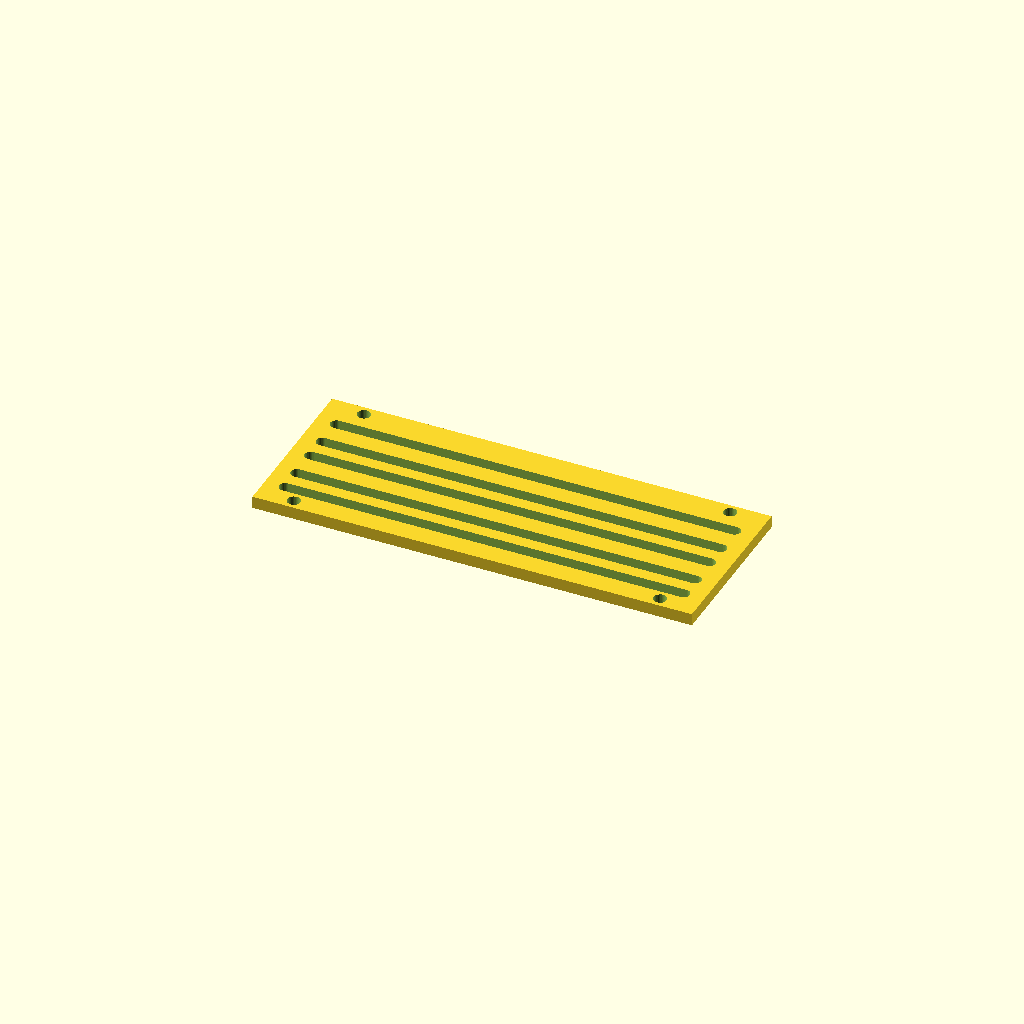
Cell 1 — every parameter at its default value.
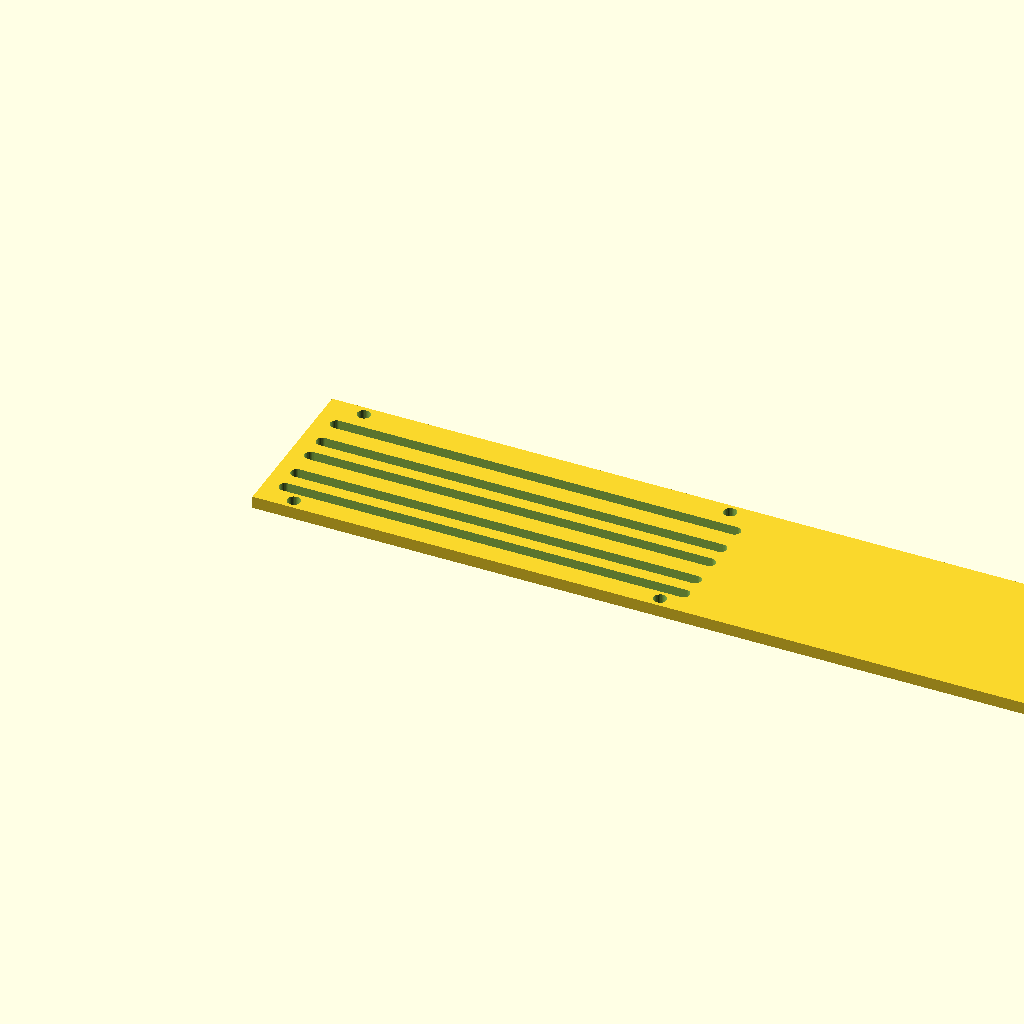
Cell 2: the same model with panel_w = 360.
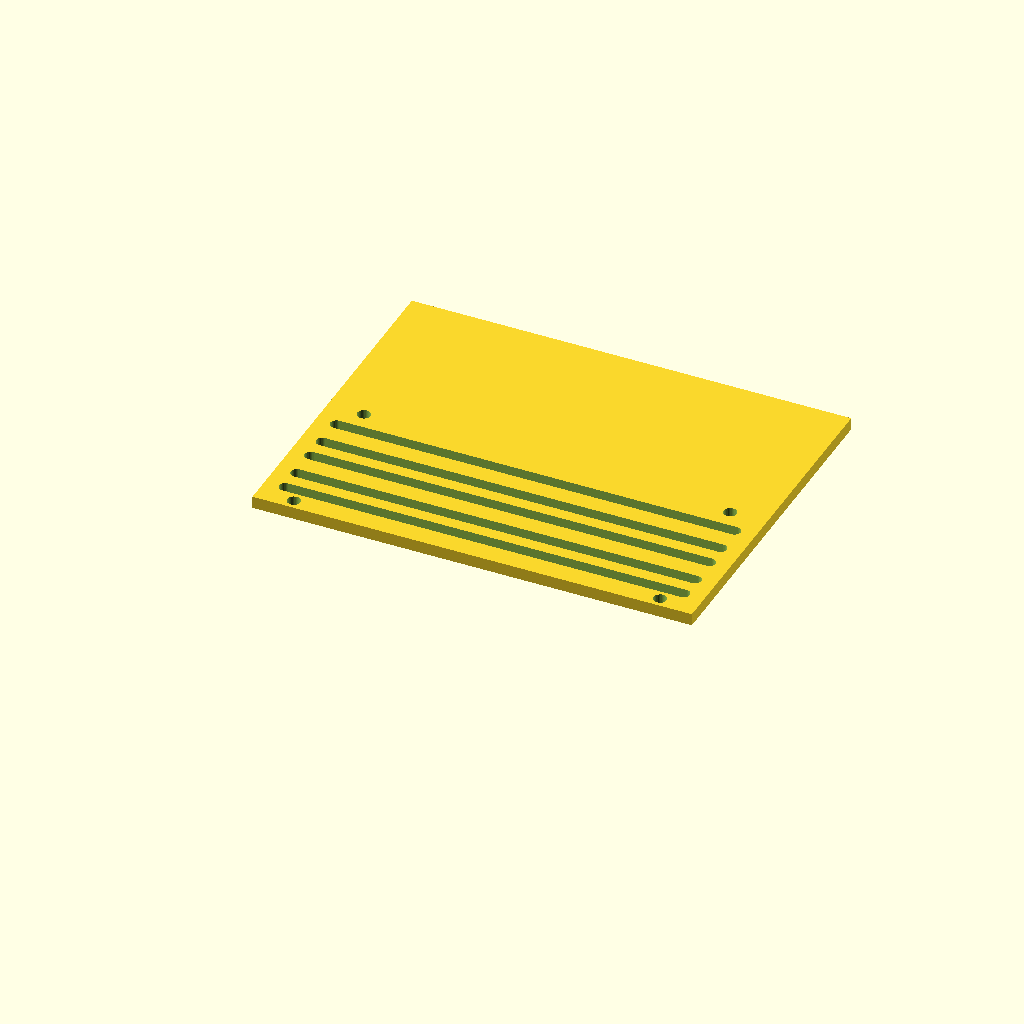
Cell 3 — panel_d set to 140, the other parameters unchanged.
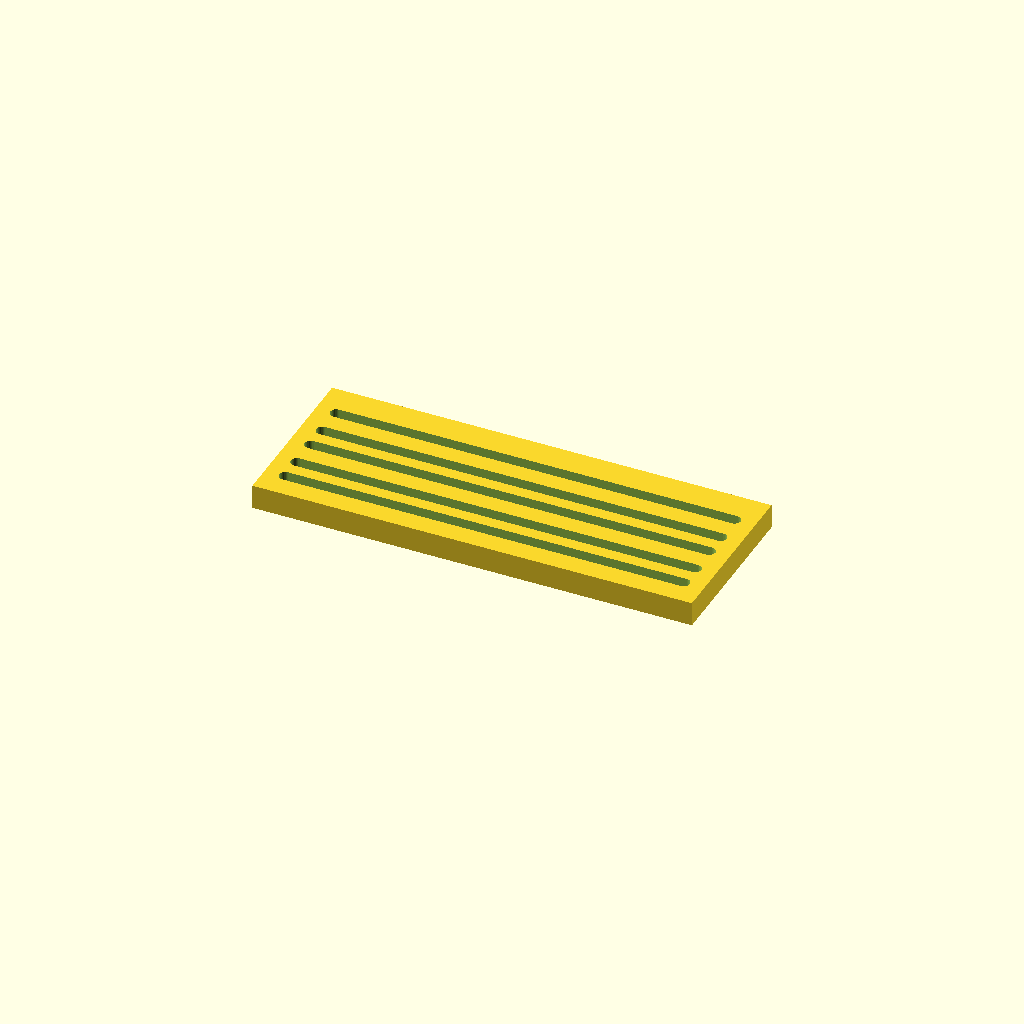
Cell 4: thick = 10 (everything else at default).
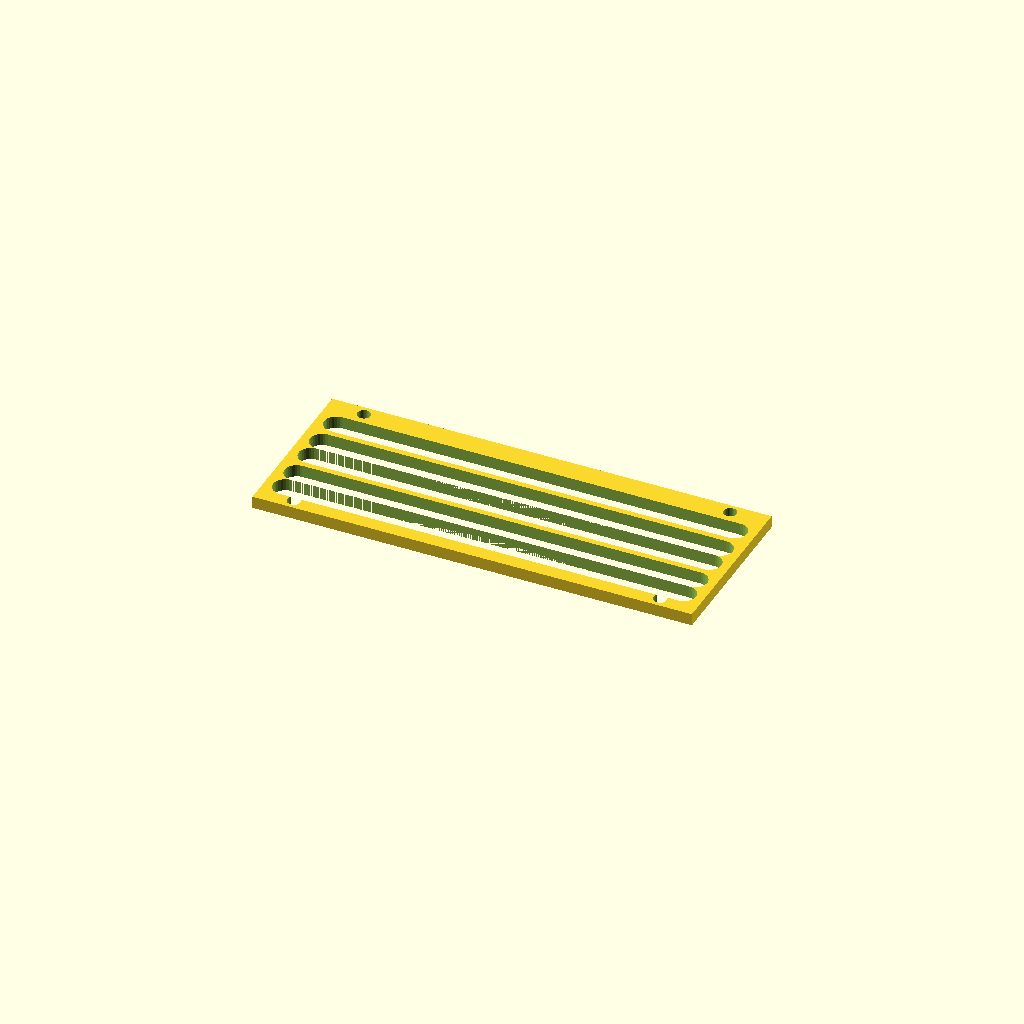
Cell 5 — slot_w set to 10, the other parameters unchanged.
All cells are drawn from one camera (rotation 55°, 0°, 25°, orthographic, colour scheme Cornfield), so only the parameter changes between them.
OpenSCAD source file optional_data/data/gen3/slottedpanels/part_0046.scad:
$fn = 32;

// ----------------------------------------------------------------------
// Slotted panel: 180 x 70 mm, 5 рядов of slots
// ----------------------------------------------------------------------

// --- parameters (mm) ---
panel_w = 180;            // panel width
panel_d = 70;             // panel depth
thick = 5;                // panel thickness
slot_w = 5;               // slot width
pitch0 = 10;              // first row pitch
pitch_step = 2.4;         // pitch increase per row
margin = 8.4;             // margin around the slot field
rows = 5;                 // number of slot rows
mount_d = 5.4;            // mounting holes
mount_x = 75;             // mounting hole offset

difference() {
  union() {
    cube([panel_w, panel_d, thick]);
  }
  /* slot rows: stadium shaped cutters, 2.5 mm clear of both faces */
  /* row 0: pitch 10, length 163.2 */
  hull() {
    translate([8.4, 10.9, -2.5]) cylinder(h = thick + 5, d = slot_w);
    translate([171.6, 10.9, -2.5]) cylinder(h = thick + 5, d = slot_w);
  }
  /* row 1: pitch 12.4, length 163.2 */
  hull() {
    translate([8.4, 20.9, -2.5]) cylinder(h = thick + 5, d = slot_w);
    translate([171.6, 20.9, -2.5]) cylinder(h = thick + 5, d = slot_w);
  }
  /* row 2: pitch 10, length 163.2 */
  hull() {
    translate([8.4, 33.3, -2.5]) cylinder(h = thick + 5, d = slot_w);
    translate([171.6, 33.3, -2.5]) cylinder(h = thick + 5, d = slot_w);
  }
  /* row 3: pitch 12.4, length 163.2 */
  hull() {
    translate([8.4, 43.3, -2.5]) cylinder(h = thick + 5, d = slot_w);
    translate([171.6, 43.3, -2.5]) cylinder(h = thick + 5, d = slot_w);
  }
  /* row 4: pitch 10, length 163.2 */
  hull() {
    translate([8.4, 55.7, -2.5]) cylinder(h = thick + 5, d = slot_w);
    translate([171.6, 55.7, -2.5]) cylinder(h = thick + 5, d = slot_w);
  }
  translate([15, 4.2, -2.5]) cylinder(h = 10, d = mount_d);
  translate([15, 65.8, -2.5]) cylinder(h = 10, d = mount_d);
  translate([165, 4.2, -2.5]) cylinder(h = 10, d = mount_d);
  translate([165, 65.8, -2.5]) cylinder(h = 10, d = mount_d);
}
Customizer parameters (derived from the source; name, type, default, range or options):
panel_w: number, default 180
panel_d: number, default 70
thick: number, default 5
slot_w: number, default 5
pitch0: number, default 10
pitch_step: number, default 2.4
margin: number, default 8.4
rows: number, default 5
mount_d: number, default 5.4
mount_x: number, default 75
